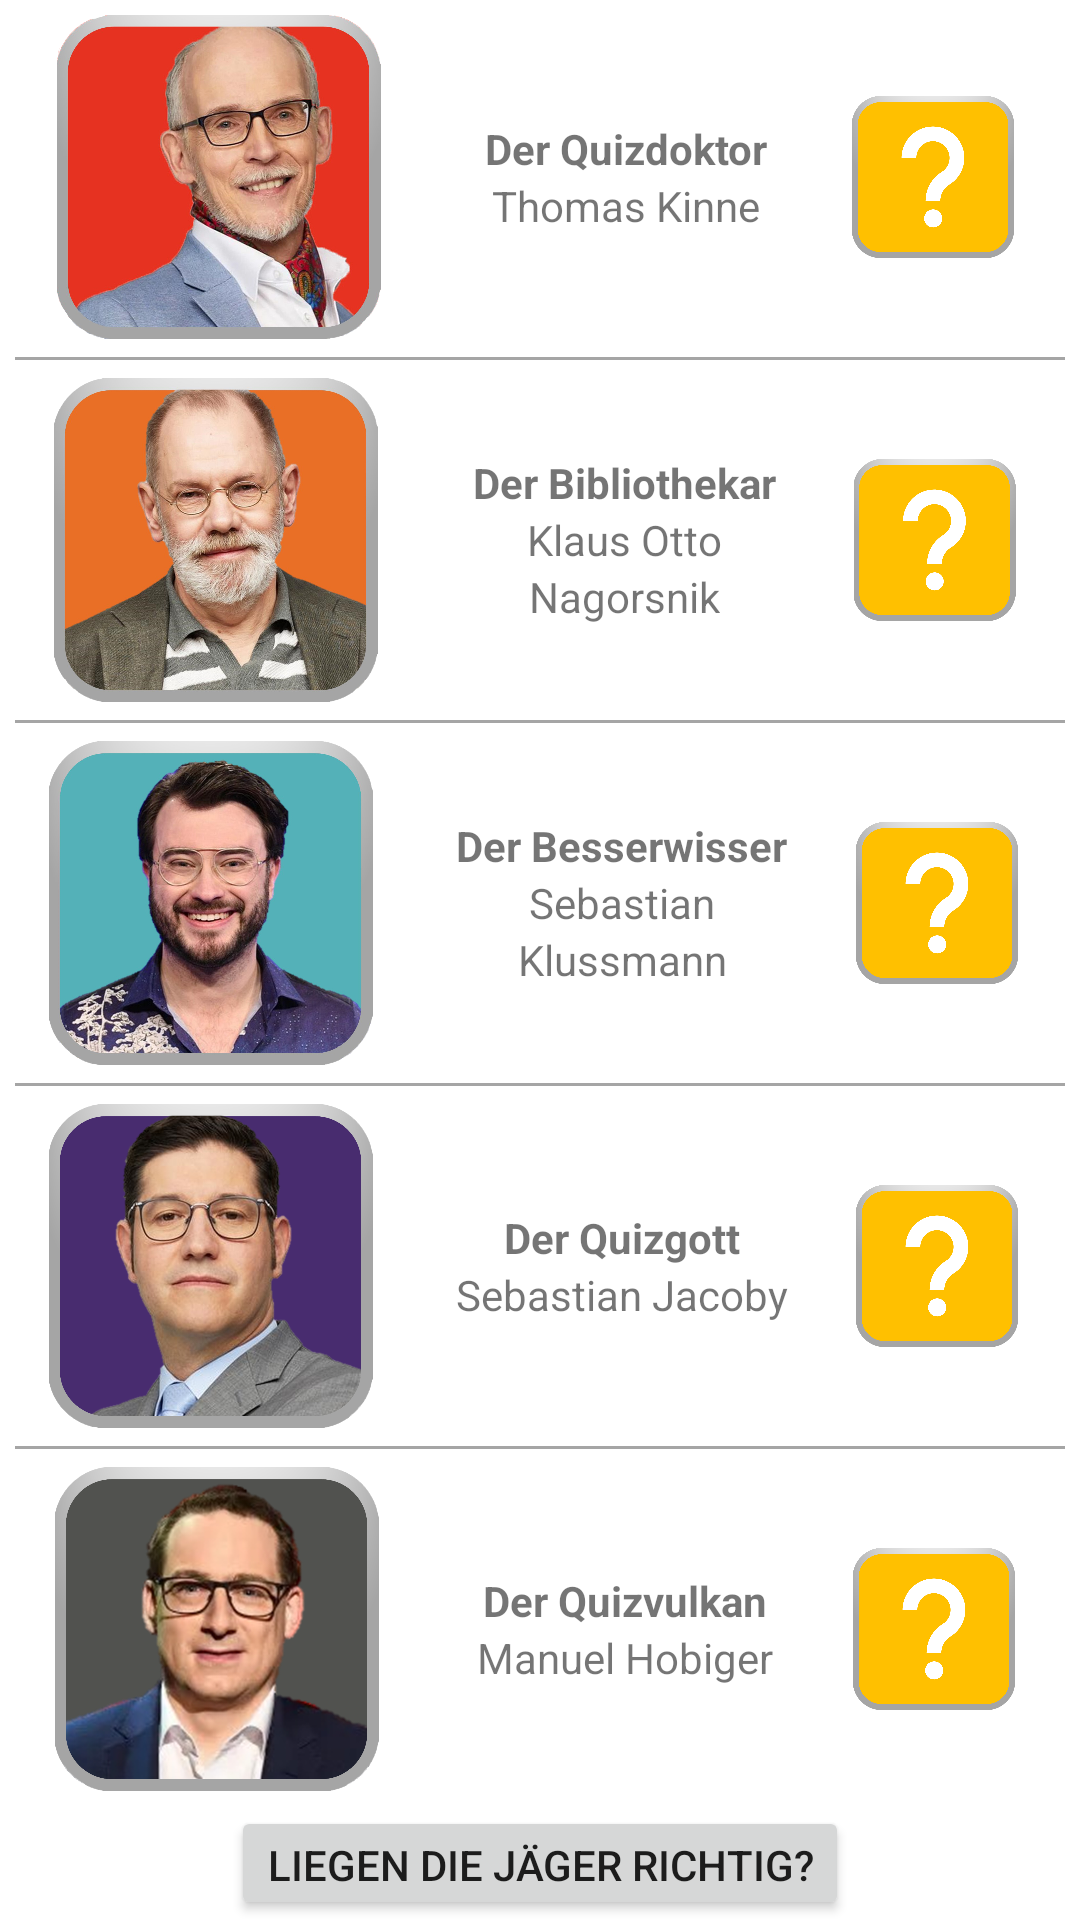

The Android layout XML behind this screen, and the referenced resources:
<!-- AndroidManifest.xml: application theme Theme.GefragtGejagt -->
<!-- res/layout/activity_main.xml -->
<?xml version="1.0" encoding="utf-8"?>
<LinearLayout xmlns:android="http://schemas.android.com/apk/res/android"
    xmlns:app="http://schemas.android.com/apk/res-auto"
    xmlns:tools="http://schemas.android.com/tools"
    android:layout_width="match_parent"
    android:layout_height="match_parent"
    tools:context=".MainActivity"
    android:gravity="center_horizontal"
    android:orientation="vertical">


    <LinearLayout
        android:layout_width="match_parent"
        android:layout_height="wrap_content"
        android:layout_margin="5dp"
        android:orientation="horizontal">

        <ImageView
            android:layout_width="108dp"
            android:layout_height="108dp"
            android:src="@drawable/thomas_kinne"
            android:layout_weight="2"
            />


        <LinearLayout
            android:layout_width="wrap_content"
            android:layout_height="wrap_content"
            android:orientation="vertical"
            android:gravity="center"
            android:layout_gravity="center"
            android:layout_weight="3">

            <TextView
                android:layout_width="wrap_content"
                android:layout_height="wrap_content"
                android:layout_weight="1"
                android:text="Der Quizdoktor"
                android:textStyle="bold" />
            <TextView
                android:layout_width="wrap_content"
                android:layout_height="wrap_content"
                android:layout_weight="1"
                android:text="Thomas Kinne"
                />


        </LinearLayout>


        <ImageView
            android:id="@+id/quizdoktor_antwort"
            android:layout_width="54dp"
            android:layout_height="54dp"
            android:src="@drawable/keine_antwort"
            android:layout_weight="1"
            android:layout_gravity="center"
            android:layout_marginEnd="10dp"/>

    </LinearLayout>


    <View
        android:layout_width="350dp"
        android:layout_height="1dp"
        android:background="#a5a5a5"
        android:layout_margin="1dp"

        />

    <LinearLayout
        android:layout_width="match_parent"
        android:layout_height="wrap_content"
        android:layout_margin="5dp"
        android:orientation="horizontal">

        <ImageView
            android:layout_width="108dp"
            android:layout_height="108dp"
            android:src="@drawable/klaus_otto_nagorsnik"
            android:layout_weight="2"
            />


        <LinearLayout
            android:layout_width="wrap_content"
            android:layout_height="wrap_content"
            android:orientation="vertical"
            android:gravity="center"
            android:layout_gravity="center"
            android:layout_weight="3">

            <TextView
                android:layout_width="wrap_content"
                android:layout_height="wrap_content"
                android:layout_weight="1"
                android:text="Der Bibliothekar"
                android:textStyle="bold" />
            <TextView
                android:layout_width="wrap_content"
                android:layout_height="wrap_content"
                android:layout_weight="1"
                android:text="Klaus Otto"
                />
            <TextView
                android:layout_width="wrap_content"
                android:layout_height="wrap_content"
                android:layout_weight="1"
                android:text="Nagorsnik"
                />


        </LinearLayout>

        <ImageView
            android:id="@+id/bibliothekar_antwort"
            android:layout_width="54dp"
            android:layout_height="54dp"
            android:src="@drawable/keine_antwort"
            android:layout_weight="1"
            android:layout_gravity="center"
            android:layout_marginEnd="10dp"/>

    </LinearLayout>

    <View
        android:layout_width="350dp"
        android:layout_height="1dp"
        android:background="#a5a5a5"
        android:layout_margin="1dp"
        />

    <LinearLayout
        android:layout_width="match_parent"
        android:layout_height="wrap_content"
        android:layout_margin="5dp"
        android:orientation="horizontal">

        <ImageView
            android:layout_width="108dp"
            android:layout_height="108dp"
            android:src="@drawable/sebastian_klussmann"
            android:layout_weight="2"
            />


        <LinearLayout
            android:layout_width="wrap_content"
            android:layout_height="wrap_content"
            android:orientation="vertical"
            android:gravity="center"
            android:layout_gravity="center"
            android:layout_weight="3">

            <TextView
                android:layout_width="wrap_content"
                android:layout_height="wrap_content"
                android:layout_weight="1"
                android:text="Der Besserwisser"
                android:textStyle="bold" />
            <TextView
                android:layout_width="wrap_content"
                android:layout_height="wrap_content"
                android:layout_weight="1"
                android:text="Sebastian"
                />

            <TextView
                android:layout_width="wrap_content"
                android:layout_height="wrap_content"
                android:layout_weight="1"
                android:text="Klussmann"
                />


        </LinearLayout>

        <ImageView
            android:id="@+id/besserwisser_antwort"
            android:layout_width="54dp"
            android:layout_height="54dp"
            android:src="@drawable/keine_antwort"
            android:layout_weight="1"
            android:layout_gravity="center"
            android:layout_marginEnd="10dp"/>

    </LinearLayout>

    <View
        android:layout_width="350dp"
        android:layout_height="1dp"
        android:background="#a5a5a5"
        android:layout_margin="1dp"
        />

    <LinearLayout
        android:layout_width="match_parent"
        android:layout_height="wrap_content"
        android:layout_margin="5dp"
        android:orientation="horizontal">

        <ImageView
            android:layout_width="108dp"
            android:layout_height="108dp"
            android:src="@drawable/sebastian_jacoby"
            android:layout_weight="2"
            />


        <LinearLayout
            android:layout_width="wrap_content"
            android:layout_height="wrap_content"
            android:orientation="vertical"
            android:gravity="center"
            android:layout_gravity="center"
            android:layout_weight="3">

            <TextView
                android:layout_width="wrap_content"
                android:layout_height="wrap_content"
                android:layout_weight="1"
                android:text="Der Quizgott"
                android:textStyle="bold" />
            <TextView
                android:layout_width="wrap_content"
                android:layout_height="wrap_content"
                android:layout_weight="1"
                android:text="Sebastian Jacoby"
                />




        </LinearLayout>

        <ImageView
            android:id="@+id/quizgott_antwort"
            android:layout_width="54dp"
            android:layout_height="54dp"
            android:src="@drawable/keine_antwort"
            android:layout_weight="1"
            android:layout_gravity="center"
            android:layout_marginEnd="10dp"/>

    </LinearLayout>

    <View
        android:layout_width="350dp"
        android:layout_height="1dp"
        android:background="#a5a5a5"
        android:layout_margin="1dp"
        />

    <LinearLayout
        android:layout_width="match_parent"
        android:layout_height="wrap_content"
        android:layout_margin="5dp"
        android:orientation="horizontal">

        <ImageView
            android:layout_width="108dp"
            android:layout_height="108dp"
            android:src="@drawable/manuel_hobiger"
            android:layout_weight="2"
            />


        <LinearLayout
            android:layout_width="wrap_content"
            android:layout_height="wrap_content"
            android:orientation="vertical"
            android:gravity="center"
            android:layout_gravity="center"
            android:layout_weight="3">

            <TextView
                android:layout_width="wrap_content"
                android:layout_height="wrap_content"
                android:layout_weight="1"
                android:text="Der Quizvulkan"
                android:textStyle="bold" />
            <TextView
                android:layout_width="wrap_content"
                android:layout_height="wrap_content"
                android:layout_weight="1"
                android:text="Manuel Hobiger"
                />


        </LinearLayout>

        <ImageView
            android:id="@+id/quizvulkan_antwort"
            android:layout_width="54dp"
            android:layout_height="54dp"
            android:src="@drawable/keine_antwort"
            android:layout_weight="1"
            android:layout_gravity="center"
            android:layout_marginEnd="10dp"/>

    </LinearLayout>

    <Button
        android:id="@+id/jaeger_beantwortung"
        android:layout_width="wrap_content"
        android:layout_height="match_parent"
        android:text="Liegen die Jäger richtig?">


    </Button>


</LinearLayout>
<!-- resources referenced by this layout -->
<resources>
  <!-- drawable keine_antwort: png bitmap (drawable-v24, 65270 bytes) -->
  <!-- drawable klaus_otto_nagorsnik: png bitmap (drawable-v24, 1038032 bytes) -->
  <!-- drawable manuel_hobiger: png bitmap (drawable-v24, 545003 bytes) -->
  <!-- drawable sebastian_jacoby: png bitmap (drawable-v24, 659382 bytes) -->
  <!-- drawable sebastian_klussmann: png bitmap (drawable-v24, 813025 bytes) -->
  <!-- drawable thomas_kinne: png bitmap (drawable-v24, 793177 bytes) -->
  <style name="Theme.GefragtGejagt" parent="Theme.MaterialComponents.DayNight.DarkActionBar">
          
          <item name="colorPrimary">@color/purple_500</item>
          <item name="colorPrimaryVariant">@color/purple_700</item>
          <item name="colorOnPrimary">@color/white</item>
          
          <item name="colorSecondary">@color/teal_200</item>
          <item name="colorSecondaryVariant">@color/teal_700</item>
          <item name="colorOnSecondary">@color/black</item>
          
          <item name="android:statusBarColor">?attr/colorPrimaryVariant</item>
          
      </style>
  <!-- not gathered from this repository: default colours our renderer supplied (Android Studio template values) -->
  <color name="purple_500">#FF6200EE</color>
  <color name="purple_700">#FF3700B3</color>
  <color name="teal_200">#FF03DAC5</color>
  <color name="teal_700">#FF018786</color>
  <color name="black">#FF000000</color>
  <color name="white">#FFFFFFFF</color>
</resources>
